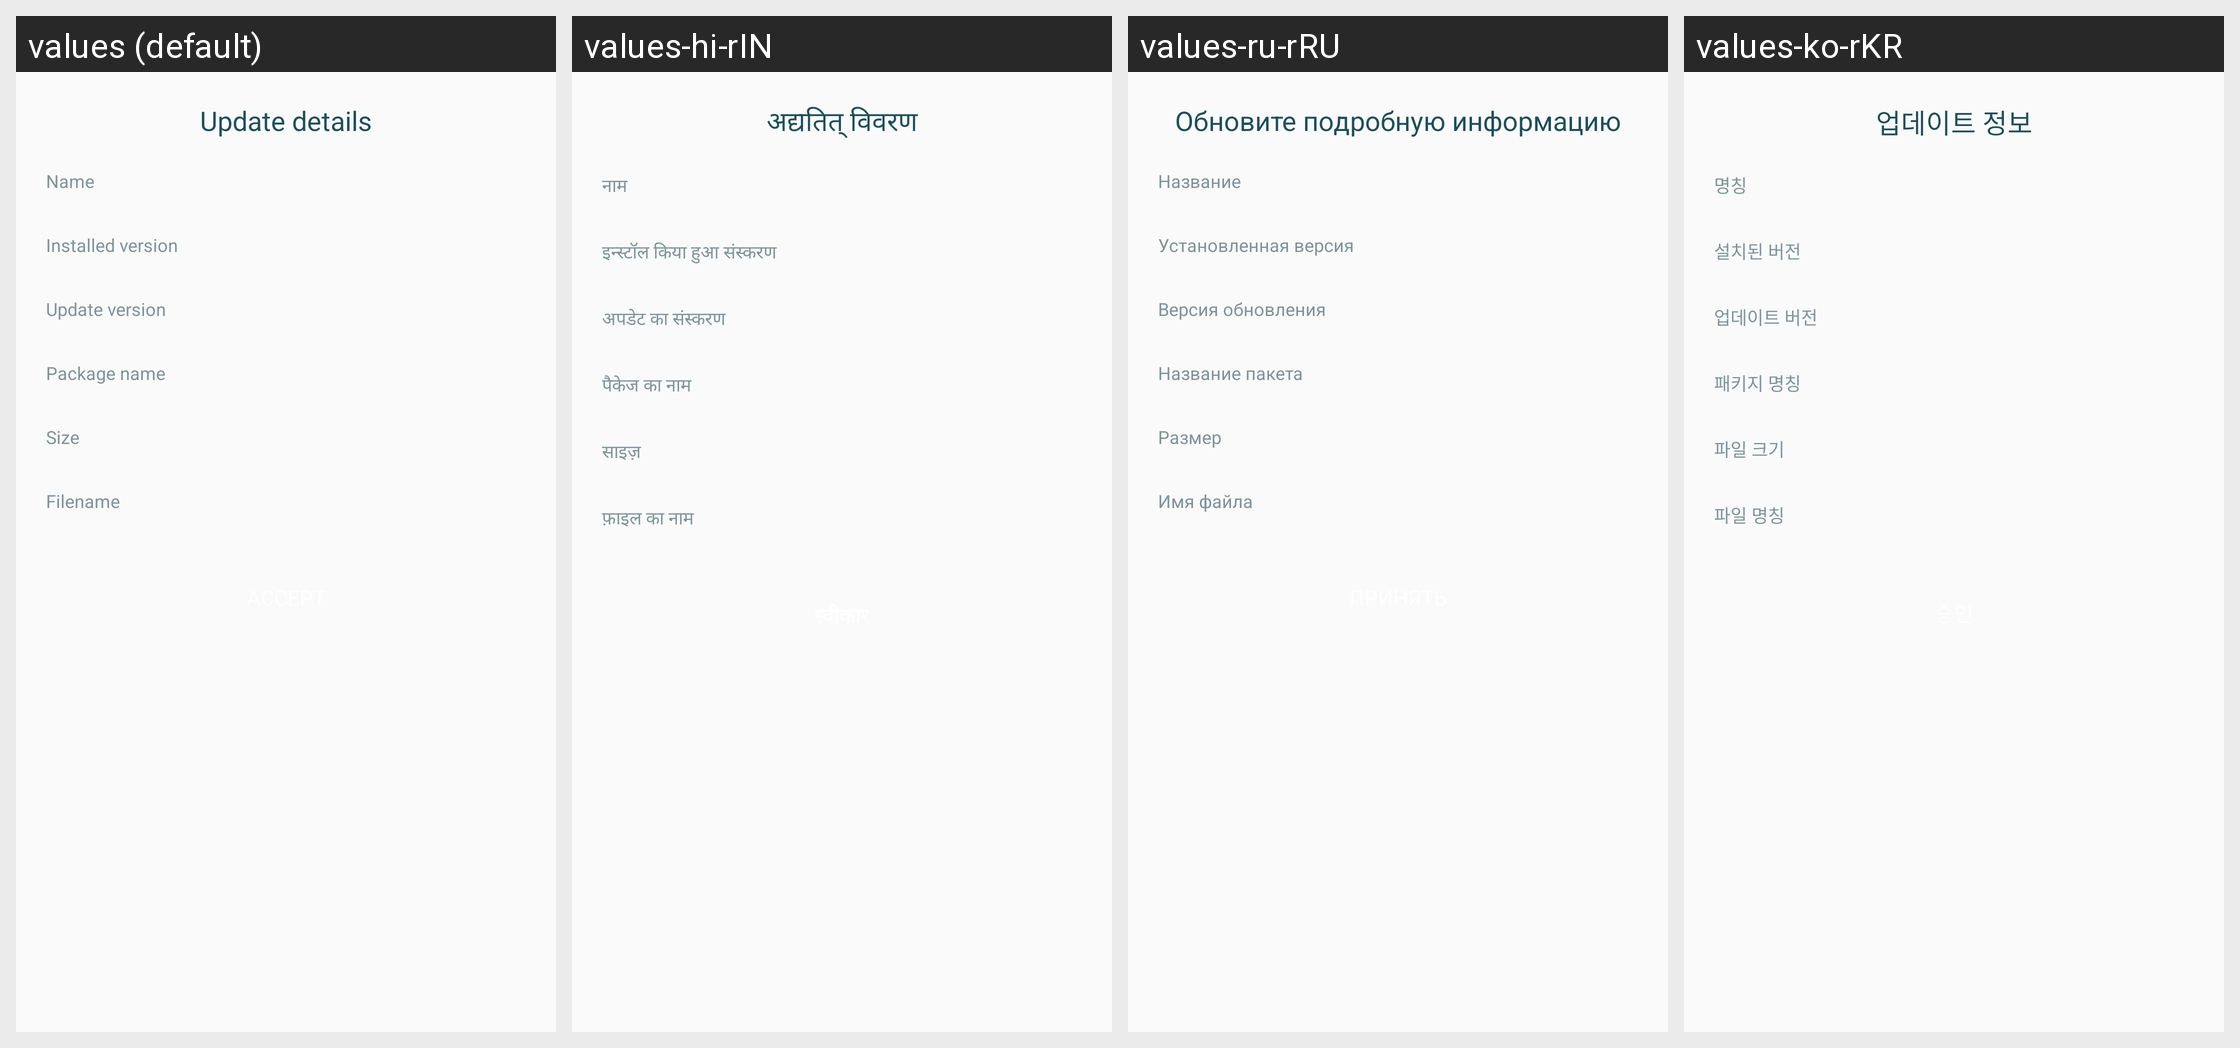

Locale-by-locale string values for the Android screen shown in this grid:
Android screen res/layout/version_details_dialog.xml rendered under 4 locales, left to right: values (default), values-hi-rIN, values-ru-rRU, values-ko-rKR. Device: Nexus 5 (rendered at 1080×1920; each locale shown at half size, 540×960, under a caption strip naming it); theme AppThemeBar.
Other locales in the repository, not shown: values-ar, values-de, values-es, values-fr-rFR, values-in-rID, values-it-rIT, values-ja-rJP, values-pt-rBR, values-ro, values-th, values-tr-rTR, values-vi, values-zh-rCN.
Strings drawn on this screen, with the default value and each locale's value (text and hints the layout hard-codes, and strings that could not be matched under every locale, appear in the picture but are not listed):

update_details
  values: Update details
  values-hi-rIN: अद्यतित् विवरण
  values-ru-rRU: Обновите подробную информацию
  values-ko-rKR: 업데이트 정보

version_details_name_label
  values: Name
  values-hi-rIN: नाम
  values-ru-rRU: Название
  values-ko-rKR: 명칭

version_details_installed_version_label
  values: Installed version
  values-hi-rIN: इन्स्टॉल किया हुआ संस्करण
  values-ru-rRU: Установленная версия
  values-ko-rKR: 설치된 버전

version_details_update_version_label
  values: Update version
  values-hi-rIN: अपडेट का संस्करण
  values-ru-rRU: Версия обновления
  values-ko-rKR: 업데이트 버전

version_details_packagename_label
  values: Package name
  values-hi-rIN: पैकेज का नाम
  values-ru-rRU: Название пакета
  values-ko-rKR: 패키지 명칭

version_details_size_label
  values: Size
  values-hi-rIN: साइज़
  values-ru-rRU: Размер
  values-ko-rKR: 파일 크기

version_details_filename_label
  values: Filename
  values-hi-rIN: फ़ाइल का नाम
  values-ru-rRU: Имя файла
  values-ko-rKR: 파일 명칭
